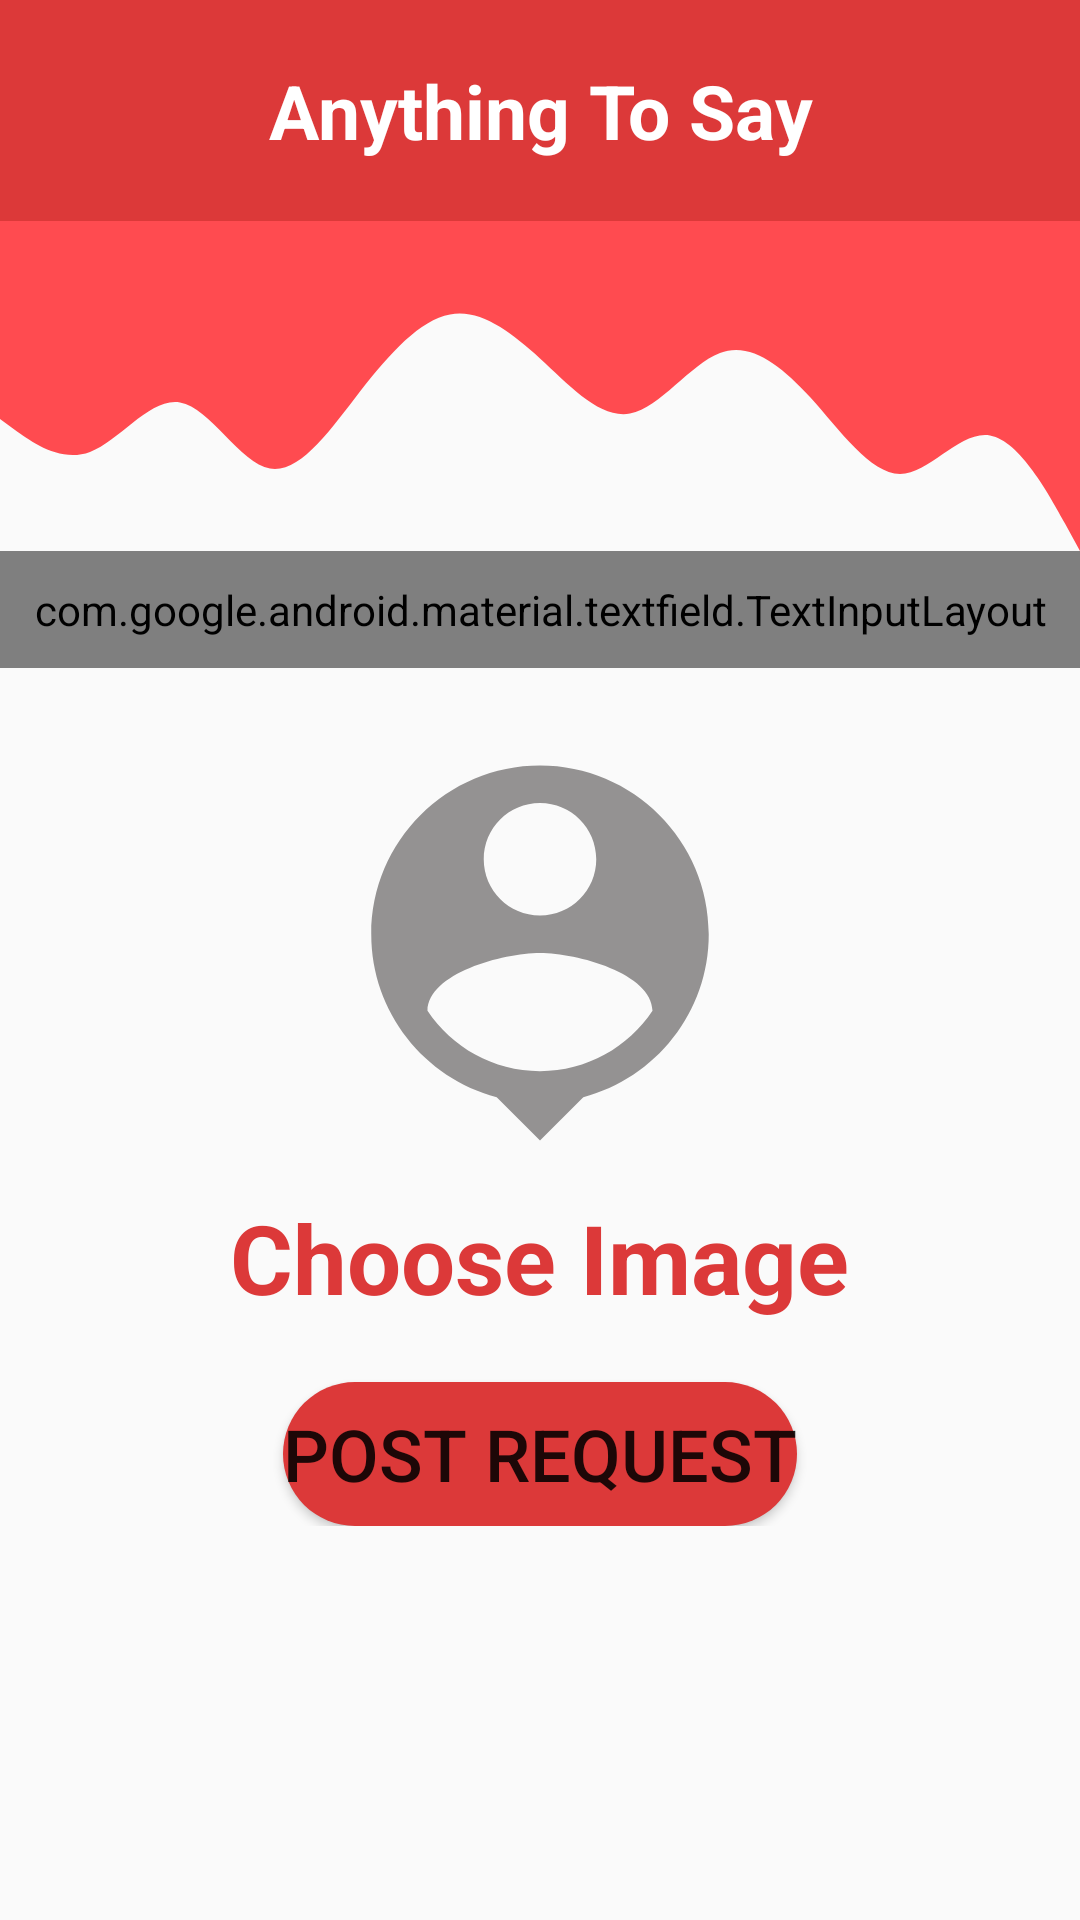

Here is an Android app screen rendered from its layout file. Give the layout XML and the strings, colors and styles it references.
<!-- AndroidManifest.xml: application theme Theme.BloodDonorApplication -->
<!-- res/layout/activity_make_request.xml -->
<?xml version="1.0" encoding="utf-8"?>
<ScrollView xmlns:android="http://schemas.android.com/apk/res/android"
    xmlns:app="http://schemas.android.com/apk/res-auto"
    xmlns:tools="http://schemas.android.com/tools"
    android:layout_width="match_parent"
    android:layout_height="match_parent"
    tools:context=".Activities.MakeRequestActivity">

    <LinearLayout

        android:layout_width="match_parent"
        android:layout_height="wrap_content"
        android:orientation="vertical">

        <TextView
            android:layout_width="match_parent"
            android:layout_height="wrap_content"
            android:background="@color/magenta"
            android:gravity="center"
            android:padding="20dp"
            android:text="Anything To Say"
            android:textColor="@android:color/white"
            android:textSize="25sp"
            android:textStyle="bold" />

        <View
            android:id="@+id/makeRequestWave"
            android:layout_width="match_parent"
            android:layout_height="110dp"
            android:background="@drawable/wave" />

        <com.google.android.material.textfield.TextInputLayout
            style="@style/Widget.MaterialComponents.TextInputLayout.OutlinedBox"
            android:layout_width="match_parent"
            android:layout_height="match_parent"
            android:hint="Message"
            android:padding="10dp"
            app:boxStrokeColor="@color/magenta"
            app:hintEnabled="true"
            app:hintTextColor="@color/magenta">

            <com.google.android.material.textfield.TextInputEditText
                android:id="@+id/message"
                android:layout_width="match_parent"
                android:layout_height="170dp"
                android:background="@drawable/border_background"
                android:textAlignment="center"
                android:drawablePadding="10dp"
                android:fontFamily="@font/poppins_light"
                android:inputType="text"
                android:maxLines="10"
                android:minLines="6"
                android:padding="20dp" />

        </com.google.android.material.textfield.TextInputLayout>

        <ImageView
            android:id="@+id/profile_pic"
            android:layout_width="150dp"
            android:layout_height="150dp"
            android:layout_gravity="center"
            android:layout_marginTop="20dp"
            android:src="@drawable/ic_profile_pic"
            tools:ignore="ContentDescription" />

        <TextView
            android:id="@+id/choose_image"
            android:layout_width="wrap_content"
            android:layout_height="wrap_content"
            android:layout_gravity="center"
            android:layout_marginTop="5dp"
            android:text="Choose Image"
            android:textColor="@color/magenta"
            android:textSize="32sp"
            android:textStyle="bold" />

        <Button
            android:layout_width="wrap_content"
            android:layout_height="wrap_content"
            android:id="@+id/post_request"
            android:layout_marginTop="20dp"
            android:layout_gravity="center"
            android:text="Post Request"
            android:textSize="24sp"
            android:background="@drawable/btn_bg"
            app:backgroundTint="@color/magenta"/>


    </LinearLayout>


</ScrollView>
<!-- resources referenced by this layout -->
<resources>
  <color name="magenta">#DC3939</color>
  <!-- drawable border_background (drawable) -->
  <?xml version="1.0" encoding="utf-8"?>
  <shape xmlns:android="http://schemas.android.com/apk/res/android">
  
      <stroke
          android:width="1dp"
          android:color="@android:color/black" />
  
      <corners android:radius="16dp" />
  
  
  </shape>
  <!-- drawable btn_bg (drawable) -->
  <?xml version="1.0" encoding="utf-8"?>
  <shape xmlns:android="http://schemas.android.com/apk/res/android" android:shape="rectangle">
      <solid android:color="#B12539"/>
      <corners android:radius="999dp"/>
  </shape>
  <!-- drawable ic_profile_pic (drawable) -->
  <vector android:height="24dp" android:tint="#949292"
      android:viewportHeight="24" android:viewportWidth="24"
      android:width="24dp" xmlns:android="http://schemas.android.com/apk/res/android">
      <path android:fillColor="@android:color/white" android:pathData="M12,2c-4.97,0 -9,4.03 -9,9 0,4.17 2.84,7.67 6.69,8.69L12,22l2.31,-2.31C18.16,18.67 21,15.17 21,11c0,-4.97 -4.03,-9 -9,-9zM12,4c1.66,0 3,1.34 3,3s-1.34,3 -3,3 -3,-1.34 -3,-3 1.34,-3 3,-3zM12,18.3c-2.5,0 -4.71,-1.28 -6,-3.22 0.03,-1.99 4,-3.08 6,-3.08 1.99,0 5.97,1.09 6,3.08 -1.29,1.94 -3.5,3.22 -6,3.22z"/>
  </vector>
  <!-- drawable wave (drawable) -->
  <vector xmlns:android="http://schemas.android.com/apk/res/android"
      android:width="1440dp"
      android:height="320dp"
      android:viewportWidth="1440"
      android:viewportHeight="320">
    <path
        android:pathData="M0,192L20,202.7C40,213 80,235 120,224C160,213 200,171 240,176C280,181 320,235 360,240C400,245 440,203 480,165.3C520,128 560,96 600,90.7C640,85 680,107 720,133.3C760,160 800,192 840,186.7C880,181 920,139 960,128C1000,117 1040,139 1080,170.7C1120,203 1160,245 1200,245.3C1240,245 1280,203 1320,208C1360,213 1400,267 1420,293.3L1440,320L1440,0L1420,0C1400,0 1360,0 1320,0C1280,0 1240,0 1200,0C1160,0 1120,0 1080,0C1040,0 1000,0 960,0C920,0 880,0 840,0C800,0 760,0 720,0C680,0 640,0 600,0C560,0 520,0 480,0C440,0 400,0 360,0C320,0 280,0 240,0C200,0 160,0 120,0C80,0 40,0 20,0L0,0Z"
        android:fillColor="#FF4B50"/>
  </vector>
  <style name="Theme.BloodDonorApplication" parent="Theme.AppCompat.Light.NoActionBar">
          
          <item name="colorPrimary">@color/purple_500</item>
          <item name="colorPrimaryVariant">@color/purple_700</item>
          <item name="colorOnPrimary">@color/white</item>
          <item name="goIcon">@color/magenta</item>
          
          <item name="colorSecondary">@color/teal_200</item>
          <item name="colorSecondaryVariant">@color/teal_700</item>
          <item name="colorOnSecondary">@color/black</item>
  
          
          <item name="android:statusBarColor" tools:targetApi="l">?attr/colorPrimaryVariant</item>
          
      </style>
  <color name="purple_500">#FF6200EE</color>
  <color name="purple_700">#FF3700B3</color>
  <color name="white">#FFFFFFFF</color>
  <color name="teal_200">#FF03DAC5</color>
  <color name="teal_700">#FF018786</color>
  <color name="black">#FF000000</color>
</resources>
